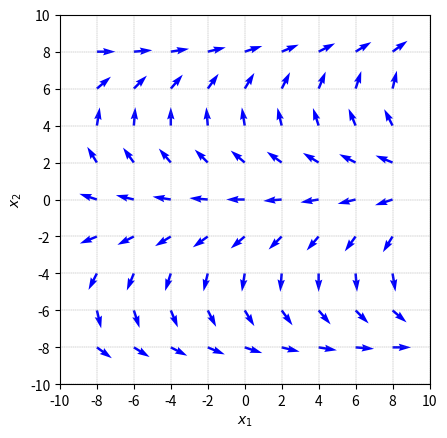
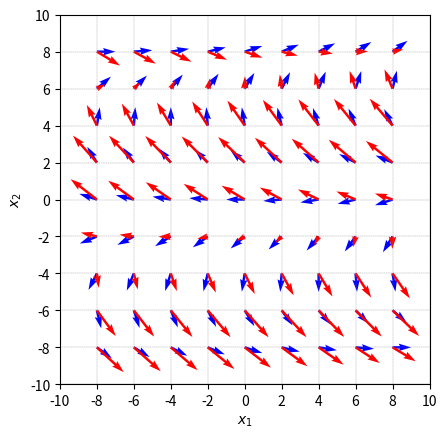
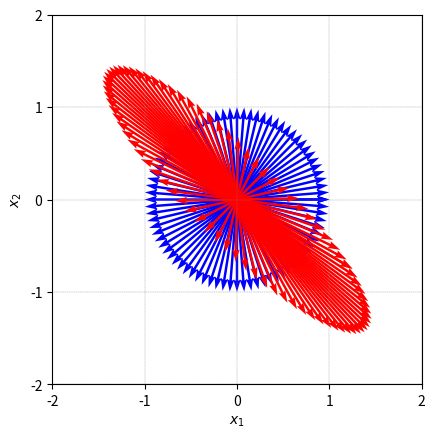

Python code for these plots, in order:

###############
# Authored by Weisheng Jiang
# Book 4  |  From Basic Arithmetic to Machine Learning
# Published and copyrighted by Tsinghua University Press
# Beijing, China, 2022
###############

# Bk4_Ch13_01.py

import numpy as np
import matplotlib.pyplot as plt

A = np.array([[1.25,  -0.75],
              [-0.75, 1.25]])

xx1, xx2 = np.meshgrid(np.linspace(-8, 8, 9), np.linspace(-8, 8, 9))
num_vecs = np.prod(xx1.shape);

thetas = np.linspace(0, 2*np.pi, num_vecs)

thetas = np.reshape(thetas, (-1, 9))
thetas = np.flipud(thetas);

uu = np.cos(thetas);
vv = np.sin(thetas);

fig, ax = plt.subplots()

ax.quiver(xx1,xx2,uu,vv,
          angles='xy', scale_units='xy',scale=1, 
          edgecolor='none', facecolor= 'b')

plt.ylabel('$x_2$')
plt.xlabel('$x_1$')
plt.axis('scaled')
ax.set_xlim([-10, 10])
ax.set_ylim([-10, 10])
ax.grid(linestyle='--', linewidth=0.25, color=[0.5,0.5,0.5])
ax.set_xticks(np.linspace(-10,10,11));
ax.set_yticks(np.linspace(-10,10,11));
plt.show()

# Matrix multiplication
V = np.array([uu.flatten(),vv.flatten()]).T;
W = V@A;

uu_new = np.reshape(W[:,0],(-1, 9));
vv_new = np.reshape(W[:,1],(-1, 9));

fig, ax = plt.subplots()

ax.quiver(xx1,xx2,uu,vv,
          angles='xy', scale_units='xy',scale=1, 
          edgecolor='none', facecolor= 'b')

ax.quiver(xx1,xx2,uu_new,vv_new,
          angles='xy', scale_units='xy',scale=1, 
          edgecolor='none', facecolor= 'r')

plt.ylabel('$x_2$')
plt.xlabel('$x_1$')
plt.axis('scaled')
ax.set_xlim([-10, 10])
ax.set_ylim([-10, 10])
ax.grid(linestyle='--', linewidth=0.25, color=[0.5,0.5,0.5])
ax.set_xticks(np.linspace(-10,10,11));
ax.set_yticks(np.linspace(-10,10,11));
plt.show()


fig, ax = plt.subplots()
ax.quiver(xx1*0,xx2*0,uu,vv,
          angles='xy', scale_units='xy',scale=1, 
          edgecolor='none', facecolor= 'b')

ax.quiver(xx1*0,xx2*0,uu_new,vv_new,
          angles='xy', scale_units='xy',scale=1,
          edgecolor='none', facecolor= 'r')

plt.ylabel('$x_2$')
plt.xlabel('$x_1$')
plt.axis('scaled')
ax.set_xlim([-2, 2])
ax.set_ylim([-2, 2])
ax.grid(linestyle='--', linewidth=0.25, color=[0.5,0.5,0.5])
ax.set_xticks(np.linspace(-2,2,5));
ax.set_yticks(np.linspace(-2,2,5));
plt.show()
